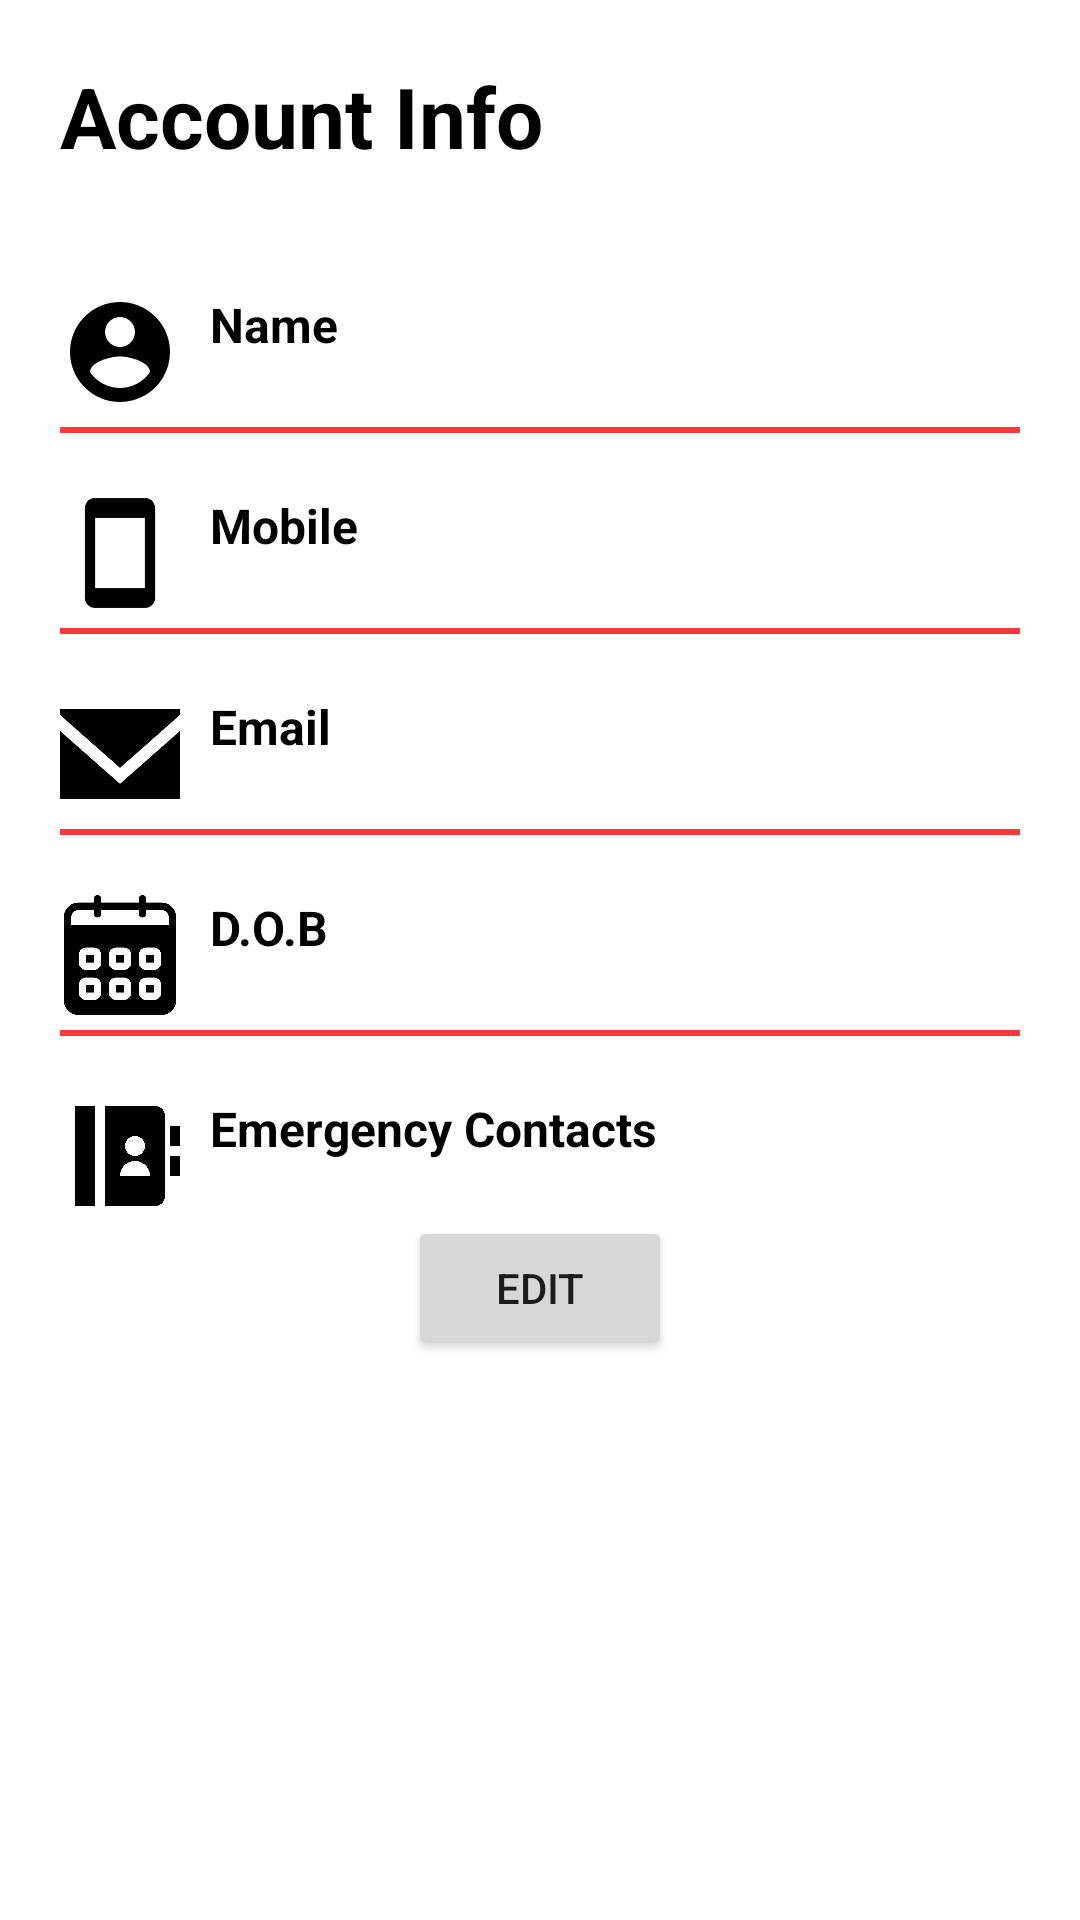

Reconstruct the res/layout file that produces this screen, plus the resources it refers to.
<!-- AndroidManifest.xml: application theme AppTheme -->
<!-- res/layout/content_profile.xml -->
<?xml version="1.0" encoding="utf-8"?>
<androidx.core.widget.NestedScrollView xmlns:android="http://schemas.android.com/apk/res/android"
    xmlns:app="http://schemas.android.com/apk/res-auto"
    xmlns:tools="http://schemas.android.com/tools"
    android:layout_width="match_parent"
    android:layout_height="match_parent"
    app:layout_behavior="@string/appbar_scrolling_view_behavior"
    tools:context=".MyProfile"
    android:background="@android:color/white">

    <LinearLayout
        android:layout_width="match_parent"
        android:layout_height="wrap_content"
        android:orientation="vertical"
        android:layout_marginTop="20dp"
        android:layout_marginLeft="20dp"
        android:layout_marginRight="20dp">

        <TextView
            style="@style/headerText"
            android:text="Account Info"
            android:layout_marginBottom="20dp"/>

        <RelativeLayout style="@style/profileDetailsLayout">
            <ImageView
                android:id="@+id/nameImageView"
                android:src="@drawable/ic_menu_personal_details"
                style="@style/profileDetailsImage" />

            <TextView
                android:id="@+id/nameTextView"
                android:text="Name"
                android:layout_toRightOf="@id/nameImageView"
                style="@style/profileDetailsTextMain" />

            <TextView
                android:id="@+id/name_text"
                android:text=" "
                android:layout_toRightOf="@id/nameImageView"
                style="@style/profileDetailsMiniText" />

        </RelativeLayout>

        <View style="@style/proifleDetailsView" />
        <RelativeLayout style="@style/profileDetailsLayout">
            <ImageView
                android:id="@+id/mobileImageView"
                android:src="@drawable/ic_mobile"
                style="@style/profileDetailsImage" />

            <TextView
                android:text="Mobile"
                android:layout_toRightOf="@id/mobileImageView"
                style="@style/profileDetailsTextMain"/>

            <TextView
                android:id="@+id/phone_text"
                android:text=" "
                android:layout_toRightOf="@id/mobileImageView"
                style="@style/profileDetailsMiniText" />

        </RelativeLayout>

        <View style="@style/proifleDetailsView" />
        <RelativeLayout style="@style/profileDetailsLayout">
            <ImageView
                android:id="@+id/emailImageView"
                android:src="@drawable/ic_email_black"
                style="@style/profileDetailsImage" />

            <TextView
                android:text="Email"
                android:layout_toRightOf="@id/emailImageView"
                style="@style/profileDetailsTextMain" />

            <TextView
                android:id="@+id/email_text"
                android:text=" "
                android:layout_toRightOf="@id/emailImageView"
                style="@style/profileDetailsMiniText" />

        </RelativeLayout>


        <View style="@style/proifleDetailsView" />
        <RelativeLayout style="@style/profileDetailsLayout">
            <ImageView
                android:id="@+id/dobImageView"
                android:src="@drawable/ic_calendar"
                style="@style/profileDetailsImage" />

            <TextView
                android:text="D.O.B"
                android:layout_toRightOf="@id/dobImageView"
                style="@style/profileDetailsTextMain" />

            <TextView
                android:id="@+id/dob_text"
                android:text=" "
                android:layout_toRightOf="@id/dobImageView"
                style="@style/profileDetailsMiniText" />

        </RelativeLayout>

        <View style="@style/proifleDetailsView" />

        <RelativeLayout
            android:id="@+id/emergencyContacts"
            style="@style/profileDetailsLayout">
            <ImageView
                android:id="@+id/contactsImageView"
                android:src="@drawable/ic_contacts"
                style="@style/profileDetailsImage" />

            <TextView
                android:text="Emergency Contacts"
                android:layout_toRightOf="@id/contactsImageView"
                style="@style/profileDetailsTextMain"/>



        </RelativeLayout>

        <Button
            android:id="@+id/edit_button"
            android:layout_width="wrap_content"
            android:layout_height="wrap_content"
            android:text="Edit"
            android:layout_gravity="center_horizontal" />

    </LinearLayout>

</androidx.core.widget.NestedScrollView>
<!-- resources referenced by this layout -->
<resources>
  <!-- drawable ic_email_black (drawable) -->
  <vector
      xmlns:android="http://schemas.android.com/apk/res/android"
      android:name="vector"
      android:width="20dp"
      android:height="20dp"
      android:viewportWidth="20"
      android:viewportHeight="20">
      <path
          android:name="path_1"
          android:pathData="M 10 14.974 L 0 6.149 L 0 17.5 L 20 17.5 L 20 6.149 L 10 14.974 Z M 10.001 12.312 L 0 3.481 L 0 2.5 L 20 2.5 L 20 3.481 L 10.001 12.312 Z"
          android:fillColor="#000000"
          android:strokeWidth="1"
          android:fillType="evenOdd"/>
  </vector>
  <!-- drawable ic_mobile (drawable) -->
  <vector
      xmlns:android="http://schemas.android.com/apk/res/android"
      android:name="vector"
      android:width="24dp"
      android:height="24dp"
      android:viewportWidth="24"
      android:viewportHeight="24">
      <path
          android:name="path_1"
          android:pathData="M 17 19 L 7 19 L 7 5 L 17 5 M 17 1 L 7 1 C 5.89 1 5 1.89 5 3 L 5 21 C 5 21.53 5.211 22.039 5.586 22.414 C 5.961 22.789 6.47 23 7 23 L 17 23 C 17.53 23 18.039 22.789 18.414 22.414 C 18.789 22.039 19 21.53 19 21 L 19 3 C 19 1.89 18.1 1 17 1 Z"
          android:fillColor="#000"
          android:strokeWidth="1"/>
  </vector>
  <style name="headerText" parent="parent">
          <item name="android:textSize">@dimen/headerTextSize</item>
          <item name="android:textColor">@color/black</item>
          <item name="android:textStyle">bold</item>
      </style>
  <style name="profileDetailsImage">
          <item name="android:layout_width">40dp</item>
          <item name="android:layout_height">40dp</item>
          <item name="android:layout_alignParentTop">true</item>
          <item name="android:layout_alignParentLeft">true</item>
      </style>
  <style name="profileDetailsLayout" parent="parent">
          <item name="android:layout_marginTop">20dp</item>
      </style>
  <style name="profileDetailsMiniText" parent="viewParent">
          <item name="android:layout_alignParentBottom">true</item>
          <item name="android:textColor">@color/black</item>
          <item name="android:textSize">14sp</item>
          <item name="android:layout_marginLeft">10dp</item>
      </style>
  <style name="profileDetailsTextMain" parent="viewParent">
          <item name="android:textColor">@color/black</item>
          <item name="android:textStyle">bold</item>
          <item name="android:textSize">16sp</item>
          <item name="android:layout_marginLeft">10dp</item>
      </style>
  <style name="proifleDetailsView">
          <item name="android:layout_width">match_parent</item>
          <item name="android:layout_height">2dp</item>
          <item name="android:background">@color/colorPrimary</item>
          <item name="android:layout_marginTop">5dp</item>
      </style>
  <style name="AppTheme" parent="Theme.AppCompat.Light.DarkActionBar">
          
          <item name="colorPrimary">@color/colorPrimary</item>
          <item name="colorPrimaryDark">@color/colorPrimaryDark</item>
          <item name="colorAccent">@color/colorAccent</item>
      </style>
  <style name="parent">
          <item name="android:layout_width">match_parent</item>
          <item name="android:layout_height">wrap_content</item>
      </style>
  <dimen name="headerTextSize">28sp</dimen>
  <color name="black">#000000</color>
  <style name="viewParent">
          <item name="android:layout_width">wrap_content</item>
          <item name="android:layout_height">wrap_content</item>
      </style>
  <color name="colorPrimary">#ff393a</color>
  <color name="colorPrimaryDark">#c45248</color>
  <color name="colorAccent">#ff393a</color>
</resources>
